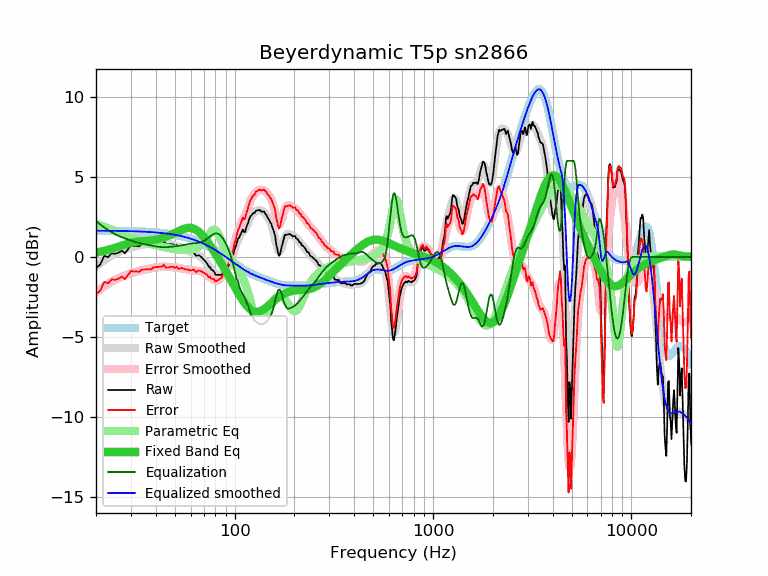

The file beside this chart, header and first rows:
frequency, raw, error, smoothed, error_smoothed, equalization, parametric_eq, equalized_raw, equalized_smoothed, target
20, -0.69, -2.33, -0.59, -2.23, 2.23, 0.28, 1.54, 1.64, 1.64
21, -0.48, -2.12, -0.39, -2.03, 2.03, 0.33, 1.55, 1.64, 1.64
22, 0.07, -1.57, -0.21, -1.85, 1.85, 0.38, 1.92, 1.64, 1.64
23, -0.01, -1.64, -0.05, -1.68, 1.68, 0.44, 1.67, 1.63, 1.63
24, 0.23, -1.40, 0.09, -1.54, 1.54, 0.50, 1.77, 1.63, 1.63
25, 0.19, -1.44, 0.21, -1.42, 1.42, 0.57, 1.61, 1.63, 1.63
26, 0.27, -1.36, 0.31, -1.32, 1.32, 0.64, 1.59, 1.62, 1.62
27, 0.39, -1.23, 0.39, -1.23, 1.23, 0.71, 1.62, 1.62, 1.62
28, 0.23, -1.39, 0.46, -1.16, 1.16, 0.77, 1.39, 1.62, 1.62
29, 0.49, -1.12, 0.52, -1.09, 1.09, 0.83, 1.58, 1.61, 1.61
30, 0.73, -0.88, 0.58, -1.03, 1.03, 0.88, 1.76, 1.61, 1.61
31, 0.69, -0.91, 0.63, -0.97, 0.97, 0.92, 1.66, 1.60, 1.60
32, 0.69, -0.91, 0.68, -0.92, 0.92, 0.95, 1.61, 1.60, 1.60
33, 0.66, -0.93, 0.72, -0.87, 0.87, 0.97, 1.53, 1.59, 1.59
34, 0.79, -0.79, 0.75, -0.83, 0.83, 0.99, 1.62, 1.58, 1.58
35, 0.79, -0.79, 0.78, -0.80, 0.80, 1.01, 1.59, 1.58, 1.58
36, 0.79, -0.78, 0.80, -0.77, 0.77, 1.02, 1.56, 1.57, 1.57
37, 0.79, -0.77, 0.82, -0.74, 0.74, 1.03, 1.53, 1.56, 1.56
38, 0.77, -0.78, 0.84, -0.71, 0.71, 1.04, 1.48, 1.55, 1.55
39, 0.89, -0.65, 0.86, -0.68, 0.68, 1.06, 1.57, 1.54, 1.54
40, 0.89, -0.64, 0.87, -0.66, 0.66, 1.08, 1.55, 1.53, 1.53
41, 0.89, -0.63, 0.88, -0.64, 0.64, 1.11, 1.52, 1.52, 1.52
42, 0.89, -0.62, 0.89, -0.62, 0.62, 1.14, 1.51, 1.51, 1.51
43, 0.89, -0.60, 0.88, -0.61, 0.61, 1.17, 1.50, 1.49, 1.49
44, 0.98, -0.50, 0.87, -0.61, 0.61, 1.21, 1.58, 1.48, 1.48
45, 0.79, -0.68, 0.86, -0.61, 0.61, 1.25, 1.40, 1.46, 1.46
46, 0.79, -0.66, 0.83, -0.61, 0.61, 1.30, 1.40, 1.45, 1.45
47, 0.79, -0.64, 0.81, -0.62, 0.62, 1.34, 1.41, 1.43, 1.43
48, 0.80, -0.62, 0.78, -0.63, 0.63, 1.40, 1.43, 1.42, 1.42
49, 0.78, -0.62, 0.75, -0.65, 0.65, 1.45, 1.43, 1.40, 1.40
50, 0.69, -0.69, 0.72, -0.66, 0.66, 1.50, 1.35, 1.38, 1.38
51, 0.75, -0.61, 0.68, -0.67, 0.67, 1.56, 1.42, 1.36, 1.36
52, 0.59, -0.75, 0.65, -0.69, 0.69, 1.61, 1.28, 1.34, 1.34
53, 0.59, -0.73, 0.61, -0.70, 0.70, 1.66, 1.29, 1.32, 1.32
54, 0.61, -0.68, 0.57, -0.72, 0.72, 1.70, 1.33, 1.29, 1.29
55, 0.55, -0.72, 0.53, -0.74, 0.74, 1.74, 1.29, 1.27, 1.27
56, 0.49, -0.76, 0.49, -0.76, 0.76, 1.77, 1.25, 1.25, 1.25
57, 0.42, -0.80, 0.45, -0.78, 0.78, 1.79, 1.19, 1.22, 1.22
58, 0.42, -0.78, 0.40, -0.79, 0.79, 1.81, 1.21, 1.19, 1.19
59, 0.34, -0.83, 0.36, -0.81, 0.81, 1.81, 1.15, 1.17, 1.17
60, 0.29, -0.85, 0.32, -0.82, 0.82, 1.81, 1.11, 1.14, 1.14
61, 0.29, -0.82, 0.27, -0.84, 0.84, 1.79, 1.12, 1.11, 1.11
62, 0.30, -0.78, 0.23, -0.85, 0.85, 1.77, 1.15, 1.08, 1.08
63, 0.18, -0.87, 0.20, -0.85, 0.85, 1.73, 1.03, 1.05, 1.05
64, 0.07, -0.95, 0.16, -0.86, 0.86, 1.69, 0.93, 1.02, 1.02
65, 0.09, -0.90, 0.11, -0.87, 0.87, 1.63, 0.96, 0.99, 0.99
66, 0.11, -0.84, 0.07, -0.88, 0.88, 1.56, 0.99, 0.95, 0.95
67, 0.05, -0.87, 0.02, -0.90, 0.90, 1.49, 0.95, 0.92, 0.92
68, -0.01, -0.90, -0.04, -0.92, 0.92, 1.41, 0.91, 0.88, 0.88
69, -0.11, -0.96, -0.11, -0.96, 0.96, 1.33, 0.85, 0.85, 0.85
70, -0.17, -0.98, -0.18, -1.00, 1.00, 1.24, 0.83, 0.81, 0.81
71, -0.26, -1.04, -0.27, -1.05, 1.05, 1.14, 0.78, 0.78, 0.78
72, -0.35, -1.09, -0.36, -1.10, 1.10, 1.04, 0.75, 0.74, 0.74
73, -0.45, -1.15, -0.46, -1.16, 1.16, 0.94, 0.71, 0.70, 0.70
74, -0.61, -1.27, -0.55, -1.22, 1.22, 0.84, 0.60, 0.66, 0.66
75, -0.61, -1.24, -0.65, -1.27, 1.27, 0.73, 0.66, 0.62, 0.62
76, -0.77, -1.36, -0.74, -1.33, 1.33, 0.63, 0.56, 0.59, 0.59
77, -0.82, -1.37, -0.83, -1.38, 1.38, 0.52, 0.55, 0.55, 0.55
78, -0.87, -1.38, -0.91, -1.42, 1.42, 0.41, 0.55, 0.51, 0.51
79, -0.94, -1.41, -0.98, -1.45, 1.45, 0.30, 0.51, 0.47, 0.47
... 553 more rows
